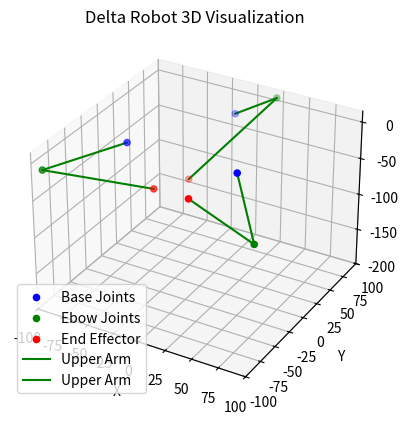

This figure's Python source:
import numpy as np
import matplotlib.pyplot as plt
from mpl_toolkits.mplot3d import Axes3D


# Delta Robot Parameters
R1 = 60  # Radius of the base
L1 = 80  # Length of the upper arms
L2 = 120  # Length of the lower arms
R2 = 20  # Radius of the end effector



def compute_angle_YZ(x, y, z):

    d = R1 - y - R2
    theta = abs(np.atan2(z, d))

    a = np.sqrt(L2*L2 - x*x)
    c = np.sqrt(d*d + z*z)

    k = (L1*L1 + c*c - a*a) / (2 * L1 * c)
    if k > 1:
        print(f"k: {k}")
        return None
    
    alpha = abs(np.acos(k))

    q_i = (theta + alpha) - np.pi

    return q_i



def inverse_geometry(x, y, z):
    
    x1 = x
    y1 = y
    z1 = z
    q1 = compute_angle_YZ(x1, y1, z1)
    if q1 is None:
        return None
    
    x2 = x*np.cos(2*np.pi/3) - y*np.sin(2*np.pi/3)
    y2 = x*np.sin(2*np.pi/3) + y*np.cos(2*np.pi/3)
    z2 = z
    q2 = compute_angle_YZ(x2, y2, z2)
    if q2 is None:
        return None
    
    x3 = x*np.cos(-2*np.pi/3) - y*np.sin(-2*np.pi/3)
    y3 = x*np.sin(-2*np.pi/3) + y*np.cos(-2*np.pi/3)
    z3 = z
    q3 = compute_angle_YZ(x3, y3, z3)
    if q3 is None:
        return None

    return np.array([q1, q2, q3])




# Function to calculate the position of the end effector from given angles
def forward_geometry(q, x):
    # Coordinates of the base joints
    bs_joints = [
        [R1 * np.sin(np.deg2rad(0)),    R1 * np.cos(np.deg2rad(0)),     0],
        [R1 * np.sin(np.deg2rad(120)),  R1 * np.cos(np.deg2rad(120)),   0],
        [R1 * np.sin(np.deg2rad(240)),  R1 * np.cos(np.deg2rad(240)),   0]
    ]

    el_joint1 = bs_joints[0] + np.array([0 , L1 * np.cos(q[0]), L1 * np.sin(q[0])])
    el_joint2 = bs_joints[1] + np.array([L1 * np.cos(q[1]) * np.sin(np.deg2rad(120)), L1 * np.cos(q[1]) * np.cos(np.deg2rad(120)), L1 * np.sin(q[1])])
    el_joint3 = bs_joints[2] + np.array([L1 * np.cos(q[2]) * np.sin(np.deg2rad(240)), L1 * np.cos(q[2]) * np.cos(np.deg2rad(240)), L1 * np.sin(q[2])])
    el_joints = np.array([el_joint1, el_joint2, el_joint3])

    ee_joint1 = [x[0] + R2 * np.sin(np.deg2rad(0)),    x[1] + R2 * np.cos(np.deg2rad(0)),   x[2]]
    ee_joint2 = [x[0] + R2 * np.sin(np.deg2rad(120)),  x[1] + R2 * np.cos(np.deg2rad(120)), x[2]]
    ee_joint3 = [x[0] + R2 * np.sin(np.deg2rad(240)),  x[1] + R2 * np.cos(np.deg2rad(240)), x[2]]
    ee_joints = np.array([ee_joint1, ee_joint2, ee_joint3])
    
    return np.array(bs_joints), el_joints, ee_joints




# Function to plot the delta robot in 3D
def plot_delta_robot_3d(x_ee, y_ee, z_ee):
    fig = plt.figure()
    ax = fig.add_subplot(111, projection='3d')
    

    # Calculate inverse kinematics for the given end effector position
    q = inverse_geometry(x_ee, y_ee, z_ee)
    if q is None:
        print("[ERROR!] Solution not found.")
        return None
    
    print(q)
    
    # Calculate the positions of the elbow joints
    base_joints, elbow_joints ,end_effector_joints = forward_geometry(q, np.array([x_ee, y_ee, z_ee]))
    
    # Plot the base joints
    ax.scatter(base_joints[:, 0], base_joints[:, 1], base_joints[:, 2], c='b', label='Base Joints')
    


    # Plot the elbow joints
    ax.scatter(elbow_joints[:, 0], elbow_joints[:, 1], elbow_joints[:, 2], c='g', label='Ebow Joints')

    # Plot the end effector joints
    ax.scatter(end_effector_joints[:, 0], end_effector_joints[:, 1], end_effector_joints[:, 2], c='r', label='End Effector')


    # Plot the arms (upper arms)
    for i in range(3):
        # Plot upper arm
        ax.plot([base_joints[i][0], elbow_joints[i][0]], 
                [base_joints[i][1], elbow_joints[i][1]], 
                [base_joints[i][2], elbow_joints[i][2]], 'g-', label='Upper Arm' if i == 0 else "")
        
        # Plot lower arm
        ax.plot([elbow_joints[i][0], end_effector_joints[i][0]], 
                [elbow_joints[i][1], end_effector_joints[i][1]], 
                [elbow_joints[i][2], end_effector_joints[i][2]], 'g-', label='Upper Arm' if i == 0 else "")
        

    print(np.linalg.norm(base_joints[0] - elbow_joints[0]))
    print(np.linalg.norm(base_joints[1] - elbow_joints[1]))
    print(np.linalg.norm(base_joints[2] - elbow_joints[2]))

    print(np.linalg.norm(-end_effector_joints[0] + elbow_joints[0]))
    print(np.linalg.norm(-end_effector_joints[1] + elbow_joints[1]))
    print(np.linalg.norm(-end_effector_joints[2] + elbow_joints[2]))

    print(elbow_joints)
    print(end_effector_joints)

    # Set plot limits and labels
    ax.set_xlim([-100, 100])
    ax.set_ylim([-100, 100])
    ax.set_zlim([-200, 15])
    ax.set_xlabel('X')
    ax.set_ylabel('Y')
    ax.set_zlabel('Z')
    ax.set_title('Delta Robot 3D Visualization')
    ax.legend()
    plt.show()









def main():
    
    # Test with specific end-effector positions
    x_ee, y_ee, z_ee = -40, 30, -100  # Desired end-effector position (x, y, z)
    plot_delta_robot_3d(x_ee, y_ee, z_ee)

    return


if __name__ == "__main__":
    main()